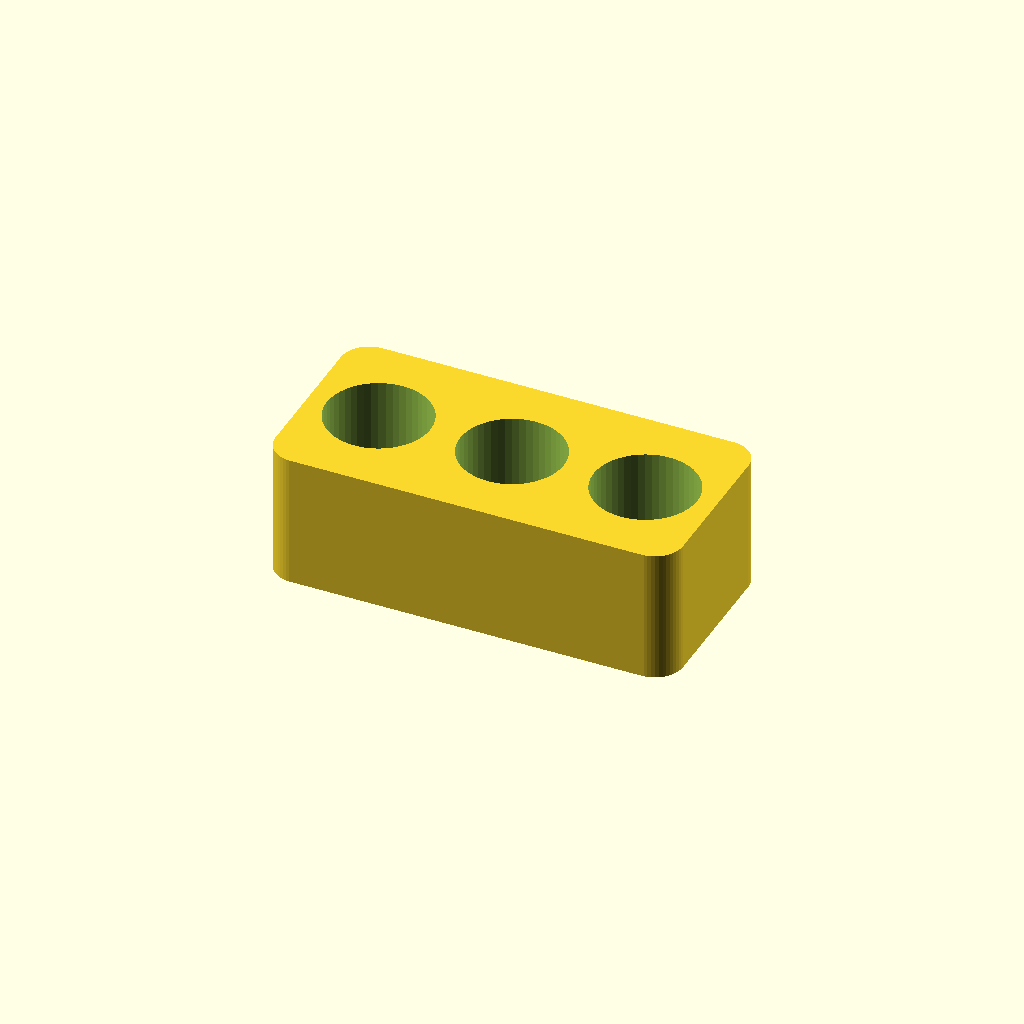
Cell 1: rendered with the file's own defaults.
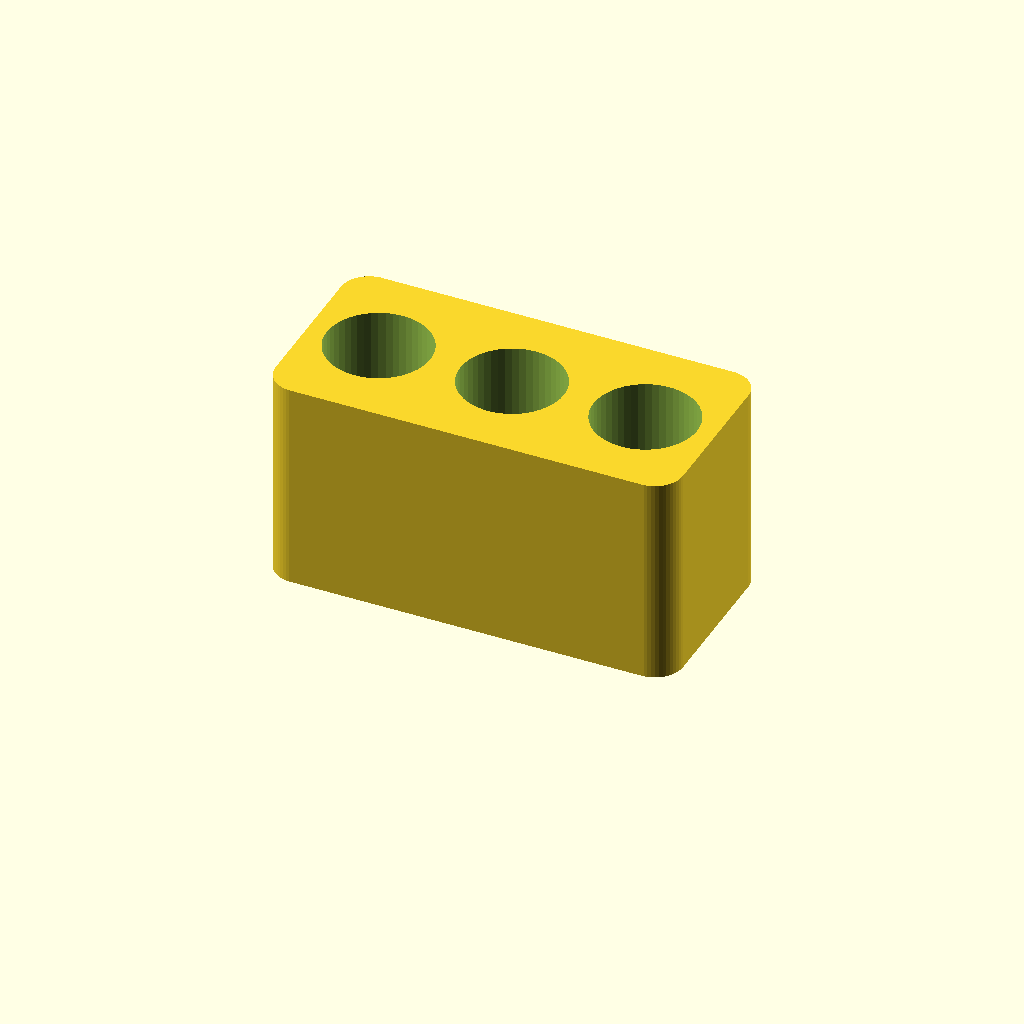
Cell 2: cylinderHeight = 27.66 (everything else at default).
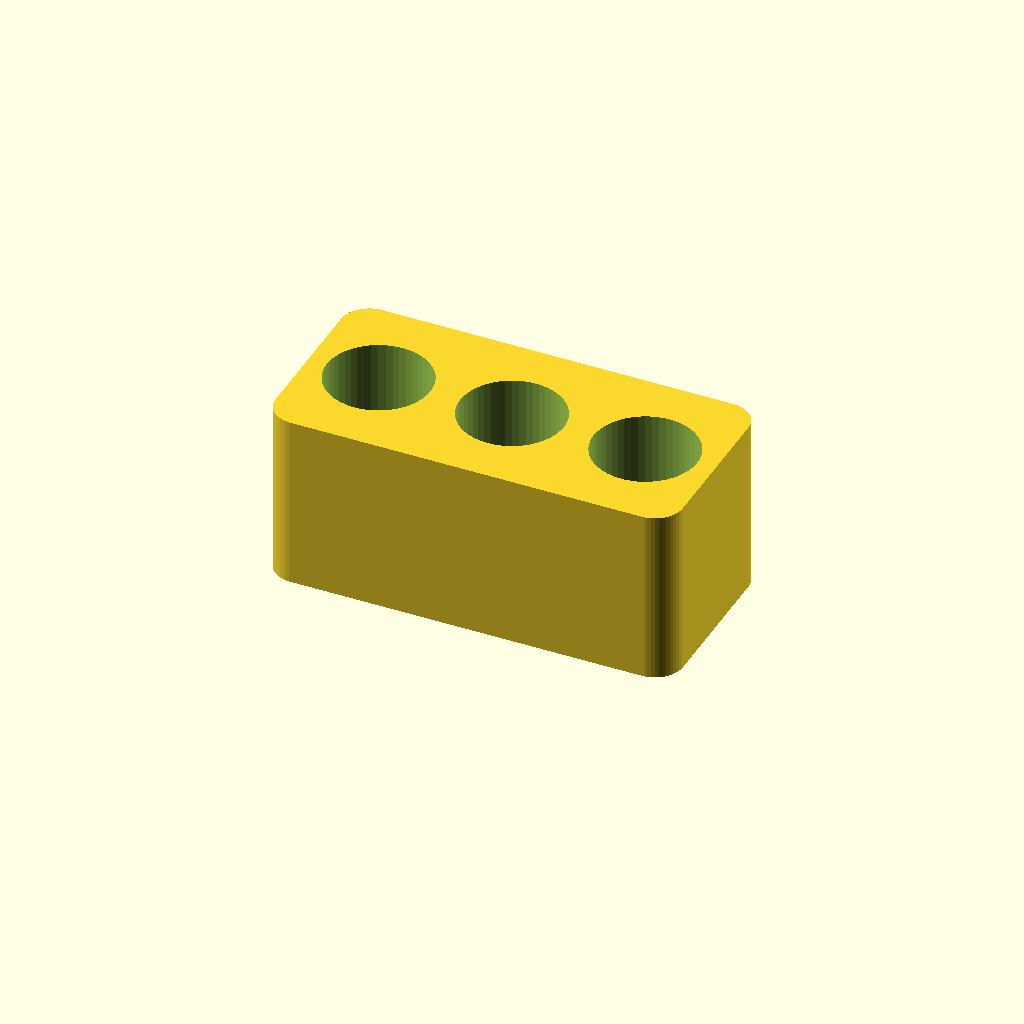
Cell 3: floorThickness = 6 (everything else at default).
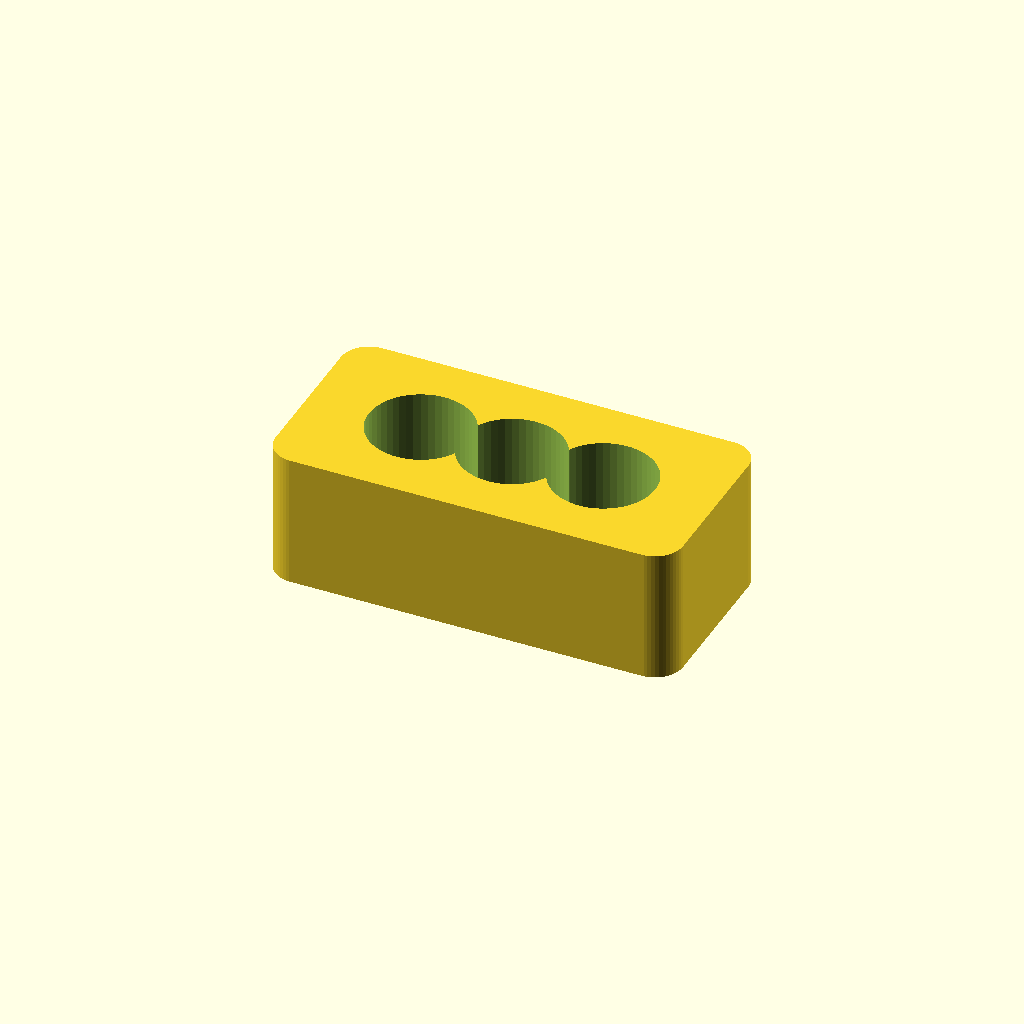
Cell 4 — wallThickness set to 6, the other parameters unchanged.
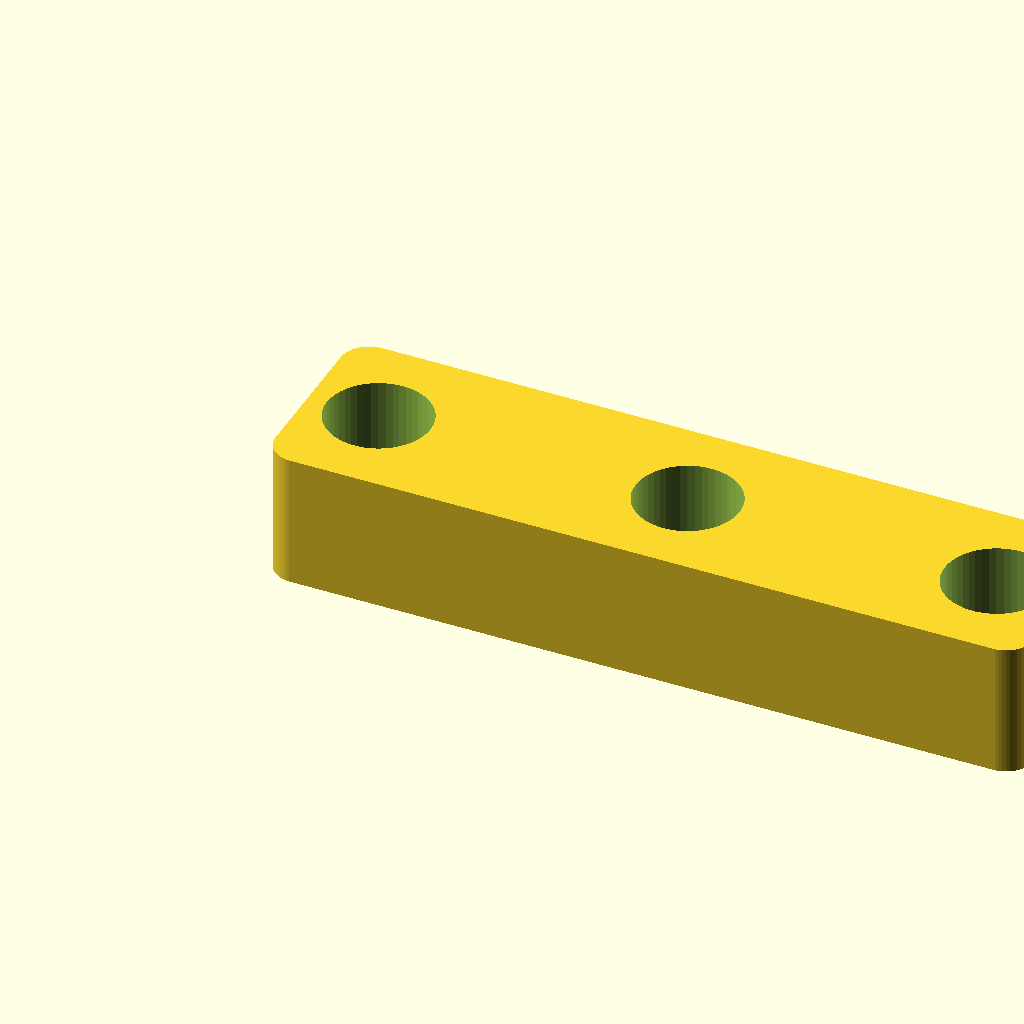
Cell 5 — length set to 50, the other parameters unchanged.
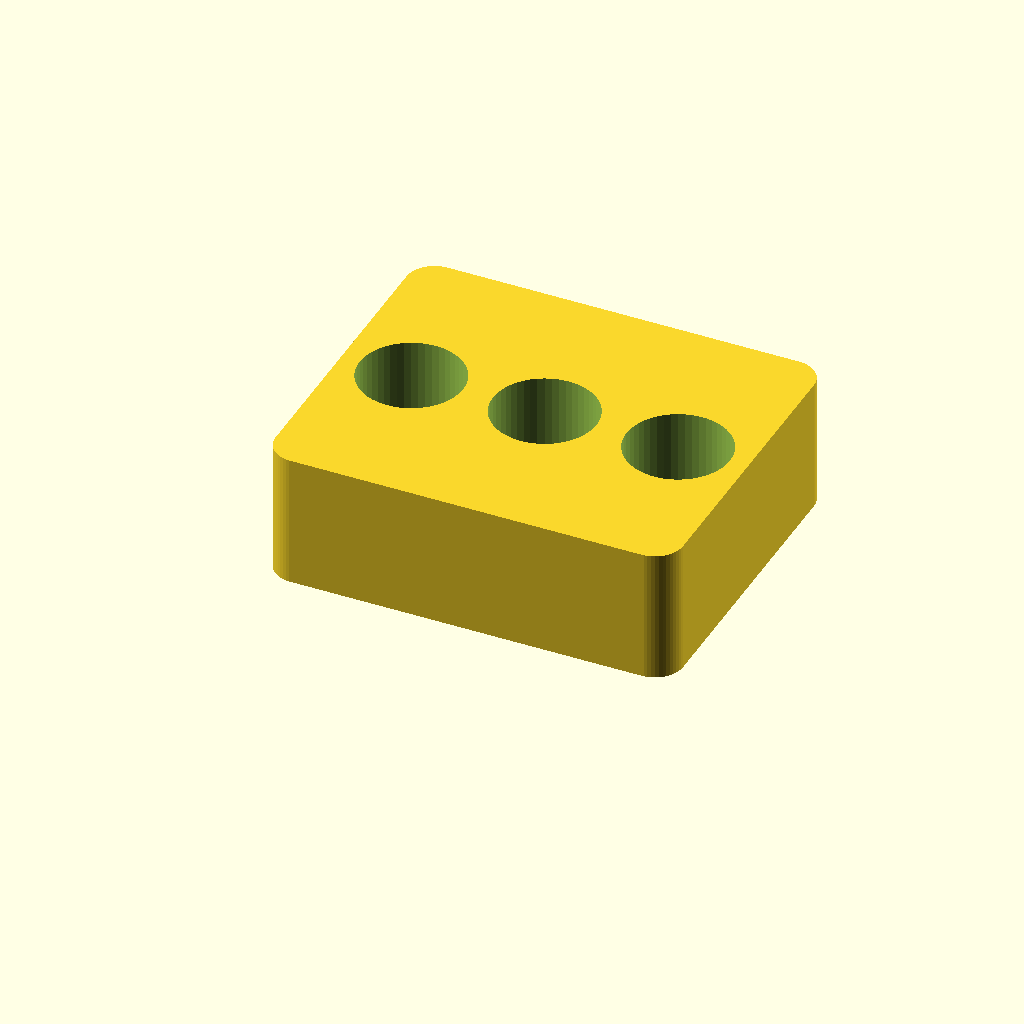
Cell 6 — width set to 20, the other parameters unchanged.
All cells are drawn from one camera (rotation 55°, 0°, 25°, orthographic, colour scheme Cornfield), so only the parameter changes between them.
OpenSCAD source file SpaceAlertEnergyCapsuleHolder.scad:
//one energy cylinder:
//diameter 6.97
//height  13.83

cylinderDiameter = 6.97 + .4;
cylinderHeight = 13.83;
floorThickness = 3;
wallThickness = 3;
length = 25;
echo (length);
width = 10;
height = floorThickness + cylinderHeight * .4;

difference()
{
    $fn=50;
    minkowski()
    {
      cube([length, width, height]);
      cylinder(r=2,h=1);
    }

    translate([length/2, width/2, floorThickness])
        cylinder(cylinderHeight, d=cylinderDiameter);
    translate([wallThickness, width/2, floorThickness])
        cylinder(cylinderHeight, d=cylinderDiameter);
    translate([length - wallThickness, width/2, floorThickness])
        cylinder(cylinderHeight, d=cylinderDiameter);
}
Customizer parameters (derived from the source; name, type, default, range or options):
cylinderHeight: number, default 13.83
floorThickness: number, default 3
wallThickness: number, default 3
length: number, default 25
width: number, default 10
